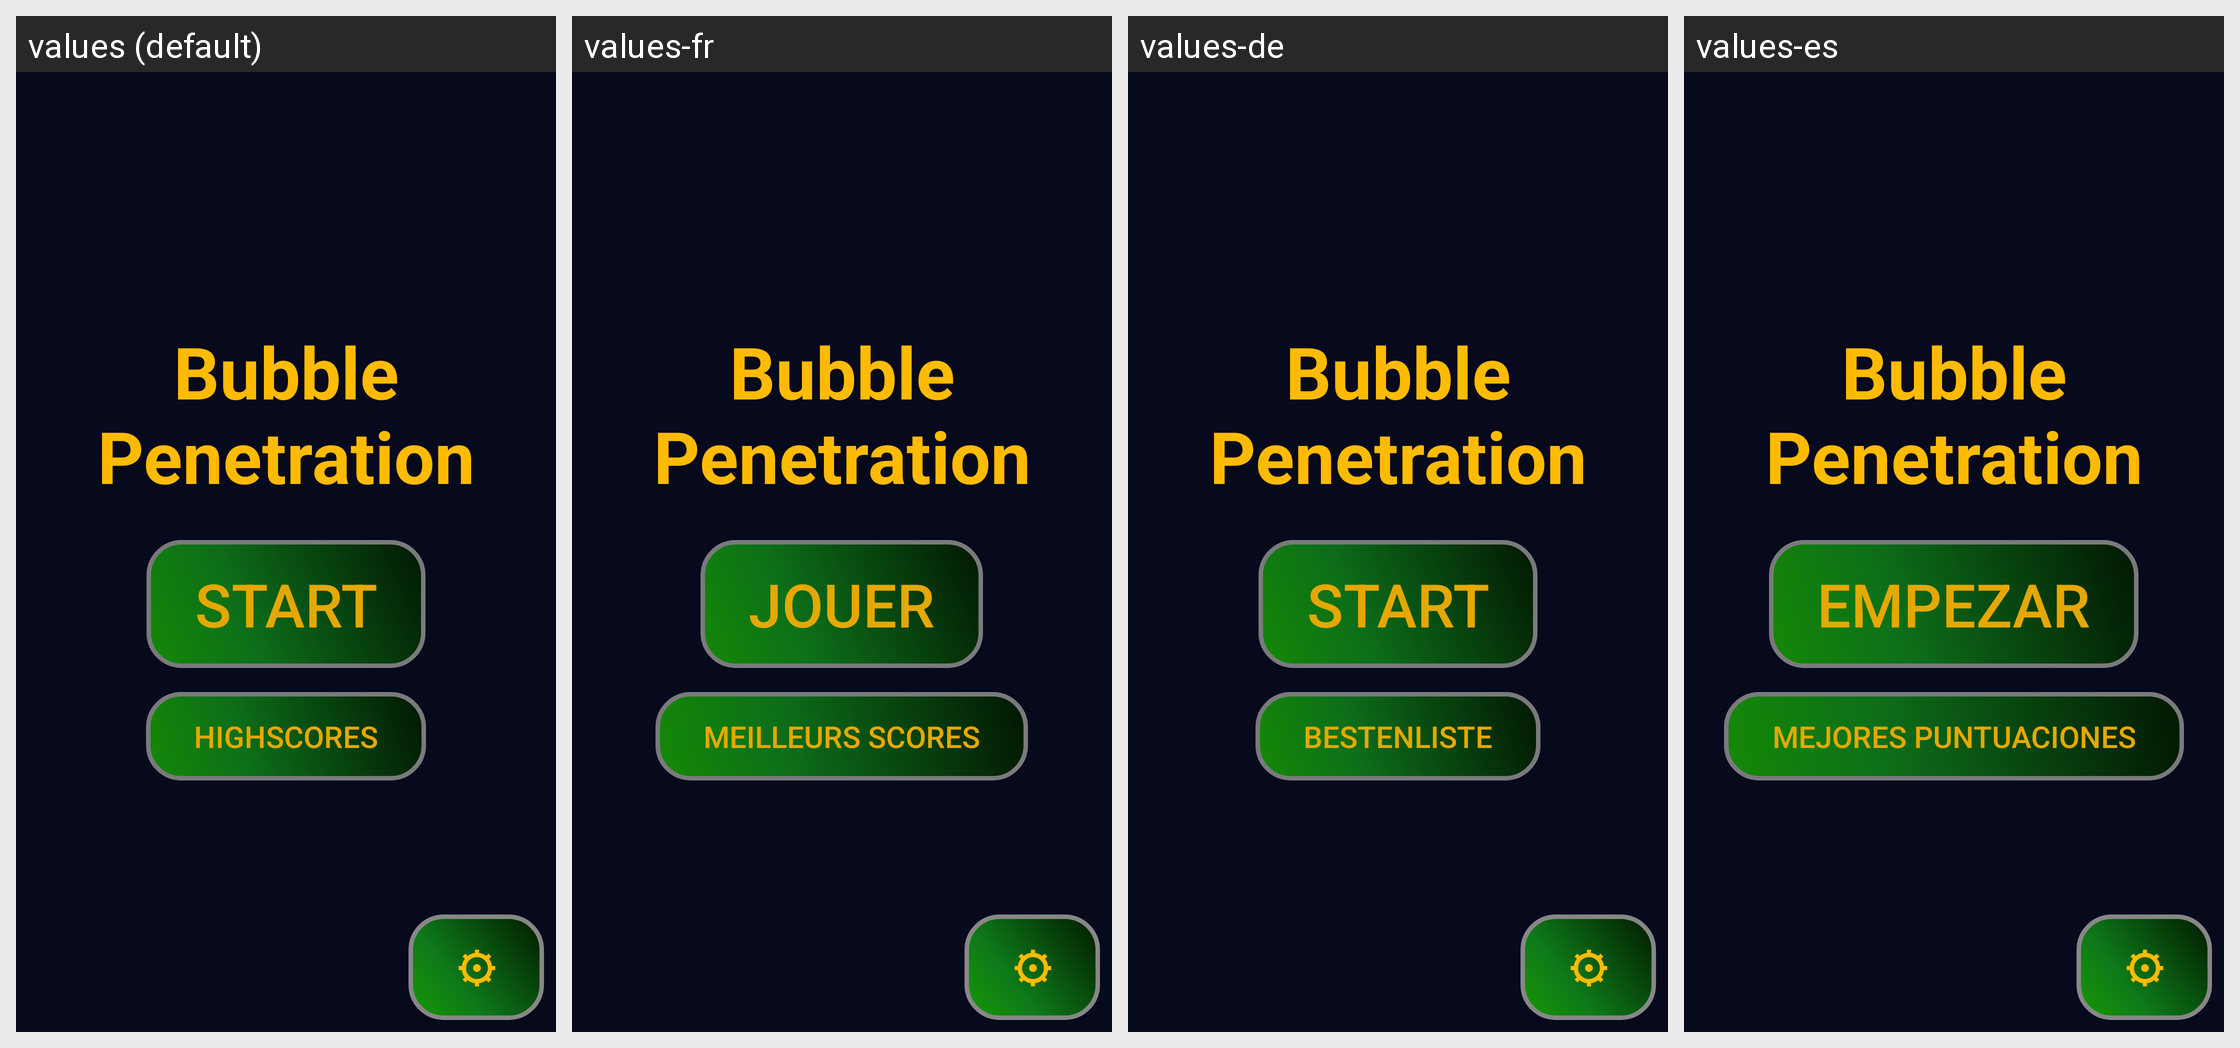

Translations of the strings shown on this Android screen, per locale in the grid:
Android screen res/layout/activity_main.xml rendered under 4 locales, left to right: values (default), values-fr, values-de, values-es. Device: Nexus 5 (rendered at 1080×1920; each locale shown at half size, 540×960, under a caption strip naming it); theme AppTheme.
Other locales in the repository, not shown: values-ja, values-pt-rBR, values-ru, values-uk, values-zh-rCN.
Strings drawn on this screen, with the default value and each locale's value (text and hints the layout hard-codes, and strings that could not be matched under every locale, appear in the picture but are not listed):

bubble_penetration
  values: Bubble
      Penetration
  values-fr: Bubble
      Penetration
  values-de: Bubble
      Penetration
  values-es: Bubble
      Penetration

start_button_text
  values: Start
  values-fr: Jouer
  values-de: Start
  values-es: Empezar

highscore_button_text
  values: Highscores
  values-fr: Meilleurs scores
  values-de: Bestenliste
  values-es: Mejores puntuaciones

settings_icon
  values: ⚙
  values-fr: ⚙
  values-de: ⚙
  values-es: ⚙
